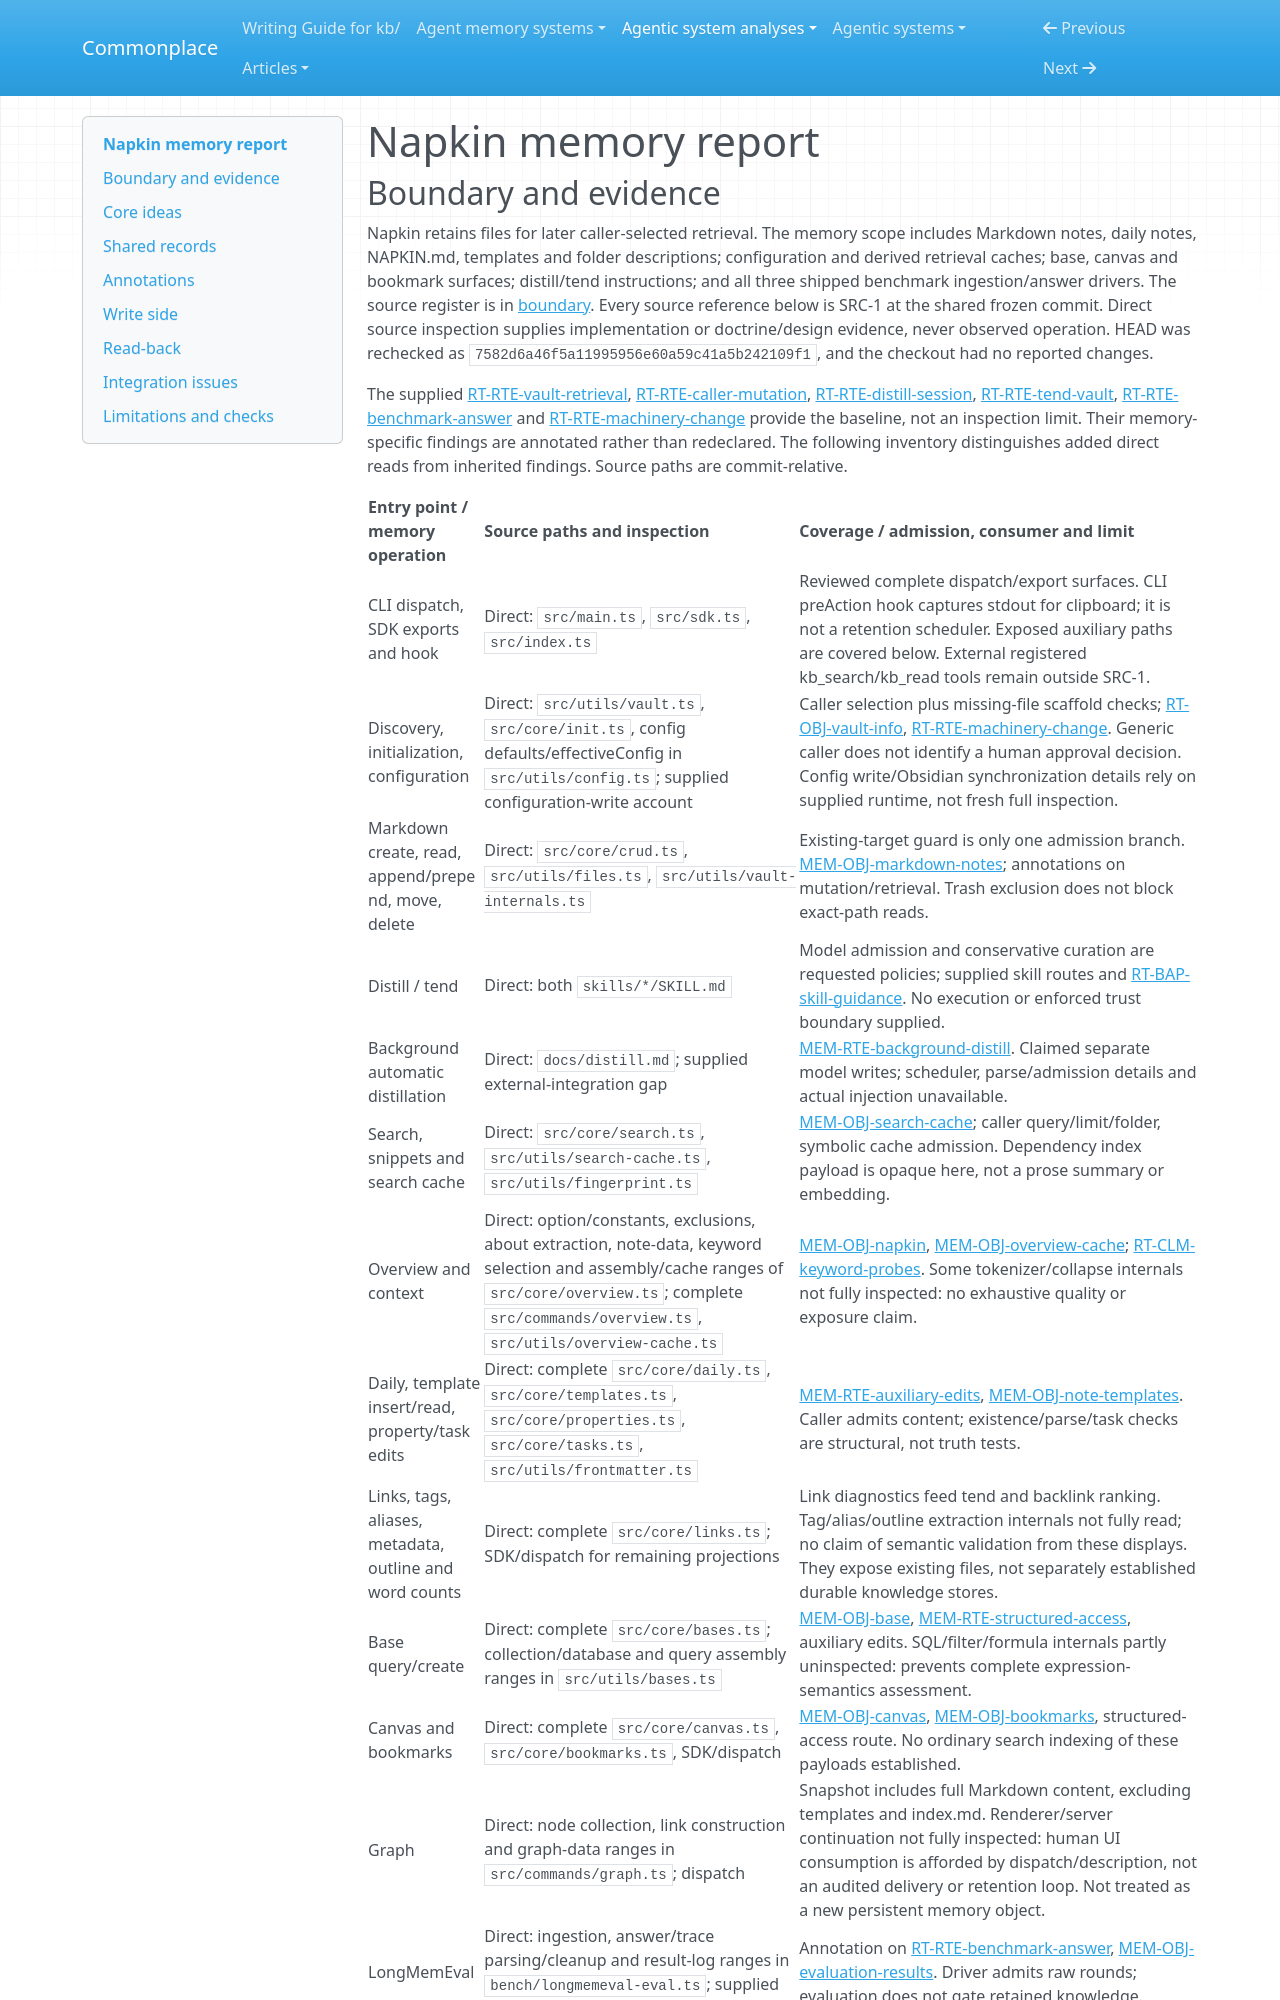

repository: zby/commonplace · page: agentic-system-analyses/retained/napkin/memory/index.html · generator: mkdocs

---
type: agentic-system-analyses/types/agentic-system-memory-report.md
description: "Napkin's retained Markdown, context note, retrieval caches, auxiliary stores and benchmark memory consumers at the frozen revision."
run-id: AAS-2026-10-12-napkin-2b85bef38252-01
source-identity: "https://github.com/Michaelliv/napkin"
reviewed-boundary: "7582d6a46f5a11995956e60a59c41a5b242109f1"
---

# Napkin memory report
